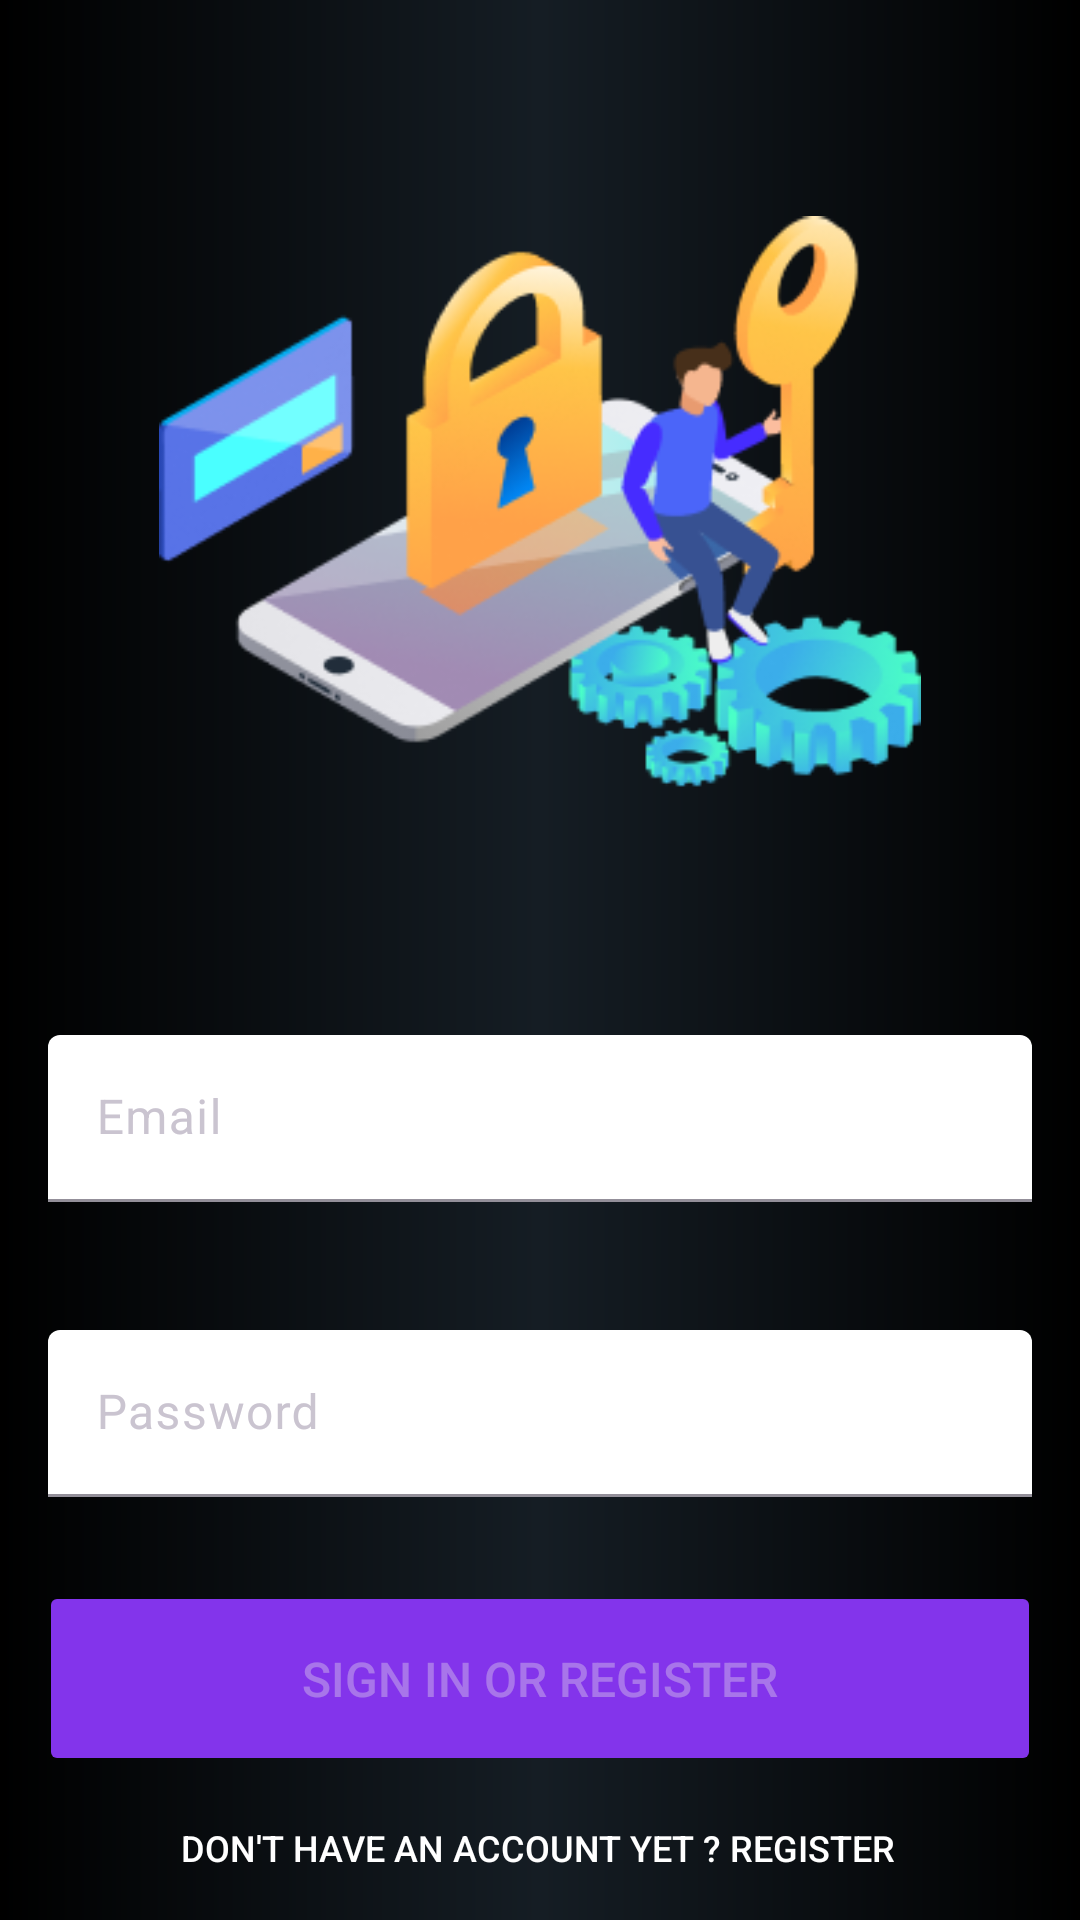

Layout XML and referenced resources for this Android screen:
<!-- AndroidManifest.xml: application theme Theme.Watchnode -->
<!-- res/layout/activity_login.xml -->
<?xml version="1.0" encoding="utf-8"?>
<androidx.constraintlayout.widget.ConstraintLayout xmlns:android="http://schemas.android.com/apk/res/android"
    xmlns:app="http://schemas.android.com/apk/res-auto"
    xmlns:tools="http://schemas.android.com/tools"
    android:id="@+id/container"
    android:layout_width="match_parent"
    android:layout_height="match_parent"
    android:background="@drawable/gradient"
    android:paddingLeft="@dimen/activity_horizontal_margin"
    android:paddingTop="@dimen/activity_vertical_margin"
    android:paddingRight="@dimen/activity_horizontal_margin"
    android:paddingBottom="@dimen/activity_vertical_margin"
    tools:context=".ui.login.LoginActivity">


    <Button
        android:id="@+id/login"
        android:layout_width="match_parent"
        android:layout_height="65dp"
        android:layout_gravity="start"
        android:layout_marginStart="13dp"
        android:layout_marginTop="28dp"
        android:layout_marginEnd="13dp"
        android:backgroundTint="@color/primary"
        android:enabled="false"
        android:text="@string/action_sign_in"
        android:textSize="16dp"
        app:cornerRadius="4dp"
        app:layout_constraintEnd_toEndOf="parent"
        app:layout_constraintHorizontal_bias="1.0"
        app:layout_constraintStart_toStartOf="parent"
        app:layout_constraintTop_toBottomOf="@+id/passwordTextInputLayout" />

    <Button
        android:id="@+id/registerSwitch"
        android:layout_width="wrap_content"
        android:layout_height="wrap_content"
        android:background="#00FFFFFF"
        android:checkable="false"
        android:focusableInTouchMode="false"
        android:insetTop="0dp"
        android:insetBottom="0dp"
        android:text="Don't have an account yet ? Register"
        android:textColor="#ffffff"
        android:textColorHighlight="#000000"
        android:textSize="12sp"
        app:layout_constraintBottom_toBottomOf="parent"
        app:layout_constraintEnd_toEndOf="parent"
        app:layout_constraintHorizontal_bias="0.497"
        app:layout_constraintStart_toStartOf="parent"
        app:layout_constraintTop_toBottomOf="@+id/login"
        app:layout_constraintVertical_bias="0.375" />

    <com.google.android.material.textfield.TextInputLayout
        android:id="@+id/emailTextInputLayout"
        style="?attr/textInputFilledStyle"
        android:layout_width="match_parent"
        android:layout_height="wrap_content"
        android:layout_marginStart="16dp"
        android:layout_marginEnd="16dp"
        android:layout_marginBottom="14dp"
        android:hint="@string/prompt_email"
        app:boxBackgroundColor="@color/white"
        app:layout_constraintBottom_toTopOf="@+id/passwordTextInputLayout"
        app:layout_constraintEnd_toEndOf="parent"
        app:layout_constraintStart_toStartOf="parent"
        app:layout_constraintTop_toTopOf="parent"
        tools:visibility="visible">

        <com.google.android.material.textfield.TextInputEditText
            android:id="@+id/email"
            android:layout_width="match_parent"
            android:layout_height="wrap_content"
            android:inputType="textEmailAddress"
            android:selectAllOnFocus="true"
            android:textColor="@color/black" />
    </com.google.android.material.textfield.TextInputLayout>

    <com.google.android.material.textfield.TextInputLayout
        android:id="@+id/passwordTextInputLayout"
        style="?attr/textInputFilledStyle"
        android:layout_width="match_parent"
        android:layout_height="wrap_content"
        android:layout_marginStart="16dp"
        android:layout_marginTop="14dp"
        android:layout_marginEnd="16dp"
        android:layout_marginBottom="30dp"
        android:hint="@string/prompt_password"
        app:boxBackgroundColor="@color/white"
        app:layout_constraintBottom_toTopOf="@+id/login"
        app:layout_constraintEnd_toEndOf="parent"
        app:layout_constraintStart_toStartOf="parent"
        app:layout_constraintTop_toBottomOf="@+id/emailTextInputLayout">

        <com.google.android.material.textfield.TextInputEditText
            android:id="@+id/password"
            android:layout_width="match_parent"
            android:layout_height="wrap_content"
            android:imeOptions="actionDone"
            android:inputType="textPassword"
            android:selectAllOnFocus="true"
            android:textColor="@color/black"
            tools:layout_editor_absoluteX="32dp"
            tools:layout_editor_absoluteY="418dp" />
    </com.google.android.material.textfield.TextInputLayout>

    <ImageView
        android:id="@+id/imageView"
        android:layout_width="254dp"
        android:layout_height="195dp"
        android:layout_marginTop="70dp"
        android:layout_marginBottom="80dp"
        app:layout_constraintBottom_toTopOf="@+id/emailTextInputLayout"
        app:layout_constraintEnd_toEndOf="parent"
        app:layout_constraintStart_toStartOf="parent"
        app:layout_constraintTop_toTopOf="parent"
        app:srcCompat="@drawable/lock" />

    <ProgressBar
        android:layout_width="match_parent"
        android:layout_height="wrap_content"
        android:id="@+id/loading"
        android:gravity="center"
        android:visibility="gone"
        app:layout_constraintBottom_toBottomOf="parent"
        app:layout_constraintLeft_toLeftOf="parent"
        app:layout_constraintRight_toRightOf="parent"
        app:layout_constraintTop_toTopOf="parent" />

</androidx.constraintlayout.widget.ConstraintLayout>
<!-- resources referenced by this layout -->
<resources>
  <color name="black">#FF000000</color>
  <color name="primary">#8334eb</color>
  <color name="white">#FFFFFFFF</color>
  <!-- drawable gradient (drawable) -->
  <shape
      xmlns:android="http://schemas.android.com/apk/res/android"
      android:shape="rectangle">
      <gradient
          android:startColor="#000000"
          android:centerColor="#151d24"
          android:endColor="#000000"
          android:angle="0" />
  </shape>
  <!-- drawable lock: png bitmap (drawable, 41873 bytes) -->
  <string name="action_sign_in">Sign in or register</string>
  <string name="prompt_email">Email</string>
  <string name="prompt_password">Password</string>
  <style name="Theme.Watchnode" parent="Theme.Material3.Dark.NoActionBar">
          
          <item name="colorPrimary">@color/purple_500</item>
          <item name="colorPrimaryVariant">@color/purple_700</item>
          <item name="colorOnPrimary">@color/white</item>
          
          <item name="colorSecondary">@color/teal_200</item>
          <item name="colorSecondaryVariant">@color/teal_700</item>
          <item name="colorOnSecondary">@color/black</item>
          
          <item name="android:statusBarColor" tools:targetApi="l">?attr/colorPrimaryVariant</item>
          
      </style>
  <color name="purple_500">#FF6200EE</color>
  <color name="purple_700">#FF3700B3</color>
  <color name="teal_200">#FF03DAC5</color>
  <color name="teal_700">#FF018786</color>
</resources>
